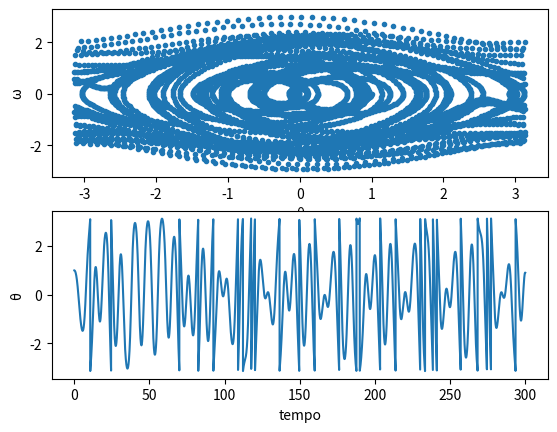

This chart was generated by the following Python code:
# -*- coding: utf-8 -*-
"""
Created on Fri Jul 22 09:14:23 2022

[redacted]
"""

import numpy as np
import matplotlib.pyplot as plt

b = 0.05
O = 0.7
A = 0.6

#((x+np.pi)%2*np.pi)-np.pi

def Fx(x,w,t):
    return w

def Fw(x,w,t):
    return -b*w - np.sin(x) + A*np.cos(O*t)

#Runge-Kutta de quarta ordem:
def rk4 (x, w, t, dt):
    for n in range(1,Nt):
        k1x = Fx(x[n-1], w[n-1], t[n-1])*dt
        k1w = Fw(x[n-1], w[n-1], t[n-1])*dt
        
        k2x = Fx(x[n-1] + 0.5*k1x, w[n-1] + 0.5*k1w, t[n-1] + 0.5*dt)*dt
        k2w = Fw(x[n-1] + 0.5*k1x, w[n-1] + 0.5*k1w, t[n-1] + 0.5*dt)*dt
        
        k3x = Fx(x[n-1] + 0.5*k2x, w[n-1] + 0.5*k2w, t[n-1] + 0.5*dt)*dt
        k3w = Fw(x[n-1] + 0.5*k2x, w[n-1] + 0.5*k2w, t[n-1] + 0.5*dt)*dt
        
        k4x = Fx(x[n-1] + k3x, w[n-1] + k3w, t[n-1] + dt)*dt
        k4w = Fw(x[n-1] + k3x, w[n-1] + k3w, t[n-1] + dt)*dt
        
        x[n] = x[n-1] + (k1x + 2*k2x + 2*k3x + k4x)/6
        #Para deixar theta entre -pi e pi:
        x[n] = ((x[n]+np.pi)%(2*np.pi))-np.pi
        w[n] = w[n-1] + (k1w + 2*k2w + 2*k3w + k4w)/6
    return x, w


dt = 0.05
t = np.arange(0,300, dt)
Nt = t.size
x = np.zeros(Nt)
w = np.zeros(Nt)
Amp = np.array([])
T = np.array([])

x[0] = 1
w[0] = 0
rk4(x, w, t, dt)

#plotando os gráficos de θ x ω e de θ x tempo
fig, ax = plt.subplots(2)
ax[0].plot(x, w, '.')
ax[0].set_xlabel("θ")
ax[0].set_ylabel("ω")
ax[1].plot(t, x)
ax[1].set_xlabel("tempo")
ax[1].set_ylabel("θ")
'''
#plotando os gráficos de θ x ω e de θ x tempo parte estável
fig, ax = plt.subplots(2)
ax[0].plot(x[Nt//2:Nt-1], w[Nt//2:Nt-1], '.')
ax[0].set_xlabel("θ")
ax[0].set_ylabel("ω")
ax[1].plot(t[Nt//2:Nt-1], x[Nt//2:Nt-1], '.')
ax[1].set_xlabel("tempo")
ax[1].set_ylabel("θ")
'''
#Para estimar o tempo transiente
for i in range(1,Nt):
    if w[i]*w[i-1]<0:
        Amp = np.append(Amp, np.abs((x[i]+x[i-1])/2))
        T = np.append(T, t[i])
        
'''
plt.plot(T, Amp)
plt.title("Amplitudes máximas em função do tempo")
plt.xlabel("Tempo")
plt.ylabel("Módulo da Amplitude")
'''